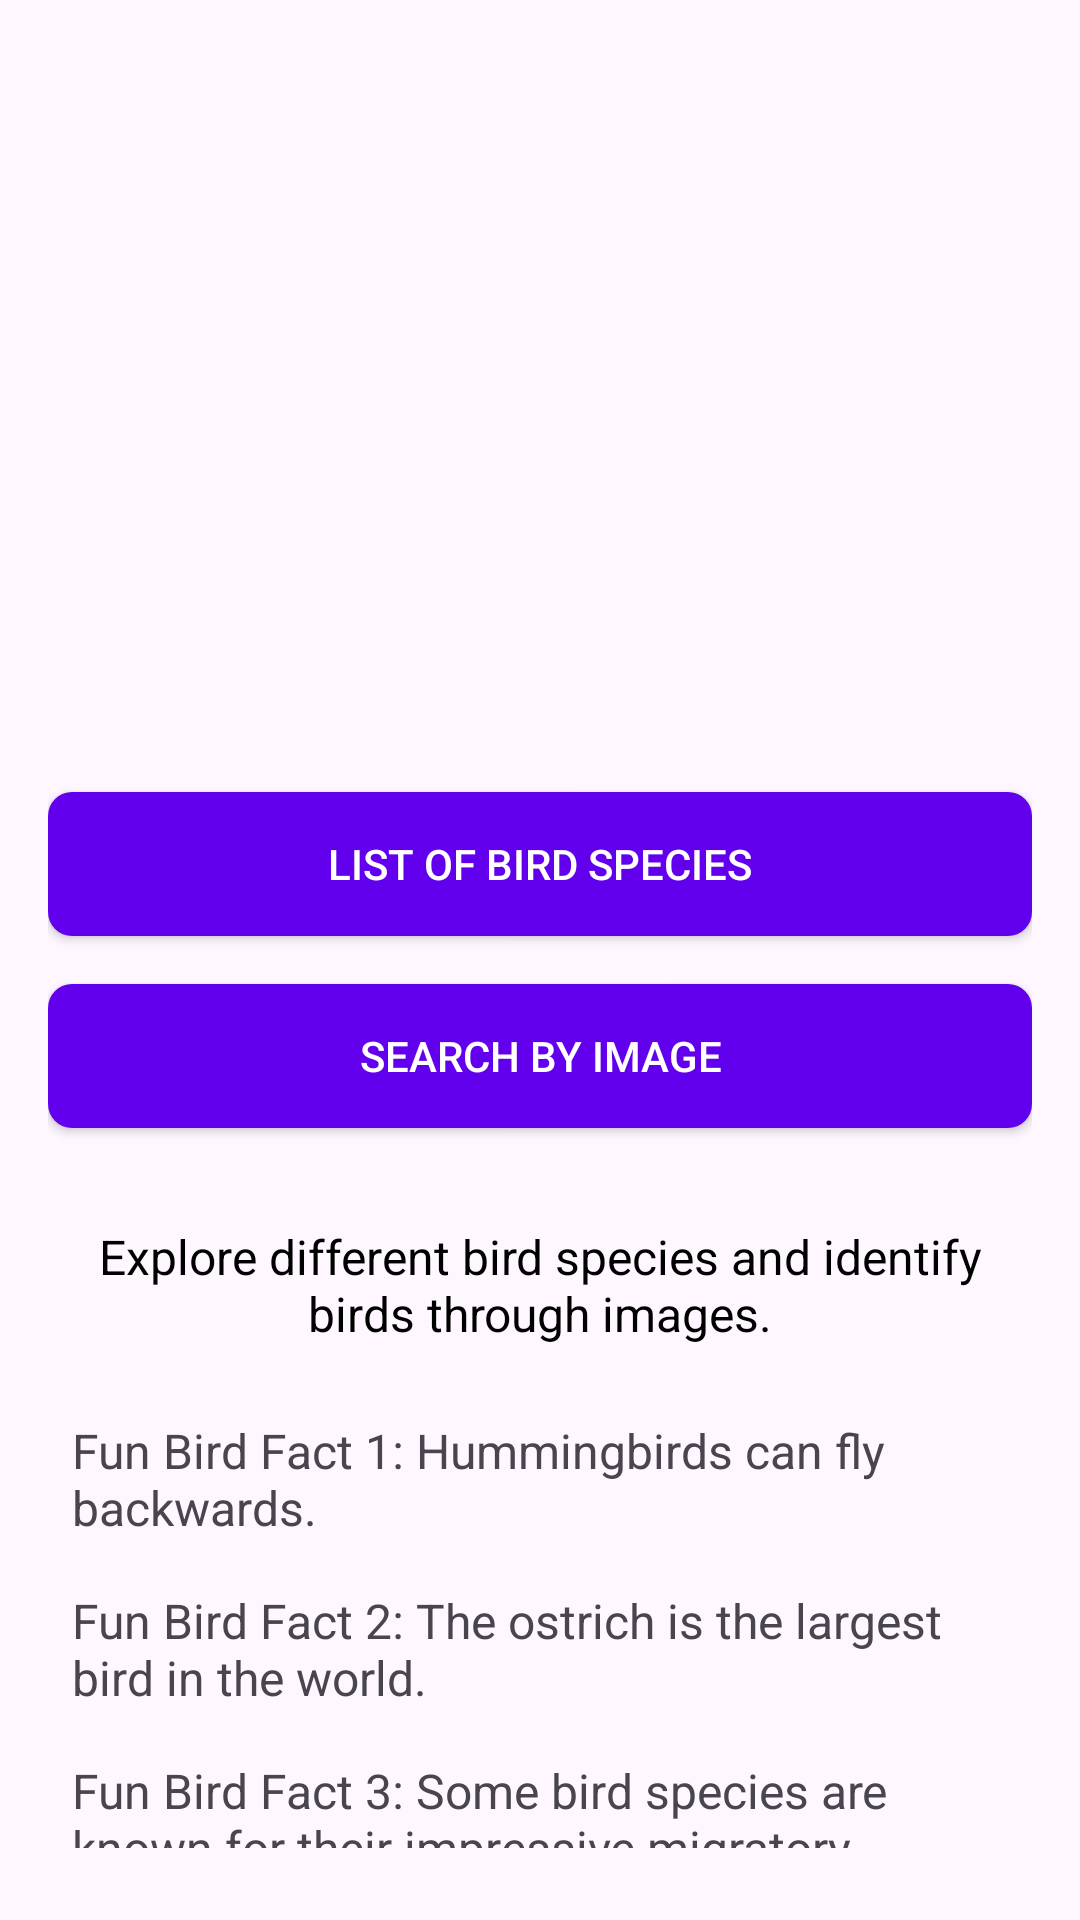

The Android layout XML behind this screen, and the referenced resources:
<!-- AndroidManifest.xml: application theme Theme.Checkbird -->
<!-- res/layout/activity_main.xml -->
<RelativeLayout xmlns:android="http://schemas.android.com/apk/res/android"
    xmlns:tools="http://schemas.android.com/tools"
    android:layout_width="match_parent"
    android:layout_height="match_parent"
    android:padding="16dp"
    tools:context=".MainActivity">

    
    <ImageView
        android:id="@+id/bannerImageView"
        android:layout_width="match_parent"
        android:layout_height="200dp"
        android:layout_alignParentTop="true"
        android:layout_marginBottom="32dp"
        android:scaleType="centerCrop"
        android:src="@drawable/banner" />

    
    <Button
        android:id="@+id/btnListBirds"
        android:text="List of Bird Species"
        android:layout_centerHorizontal="true"
        android:layout_below="@id/bannerImageView"
        android:layout_marginTop="16dp"
        android:textColor="@android:color/white"
        android:layout_width="match_parent"
        android:layout_height="wrap_content"
        android:background="@drawable/button_background"
        android:padding="12dp" />

    
    <Button
        android:id="@+id/btnSearchByImage"
        android:layout_width="match_parent"
        android:layout_height="wrap_content"
        android:layout_marginTop="16dp"
        android:layout_below="@id/btnListBirds"
        android:background="@drawable/button_background"
        android:padding="12dp"
        android:text="Search by Image"
        android:textColor="@android:color/white"
        android:layout_centerHorizontal="true" />

    
    <TextView
        android:id="@+id/infoTextView"
        android:layout_width="match_parent"
        android:layout_height="wrap_content"
        android:layout_below="@id/btnSearchByImage"
        android:layout_marginTop="32dp"
        android:text="Explore different bird species and identify birds through images."
        android:textSize="16sp"
        android:textColor="@android:color/black"
        android:gravity="center" />

    
    <LinearLayout
        android:layout_width="match_parent"
        android:layout_height="wrap_content"
        android:layout_below="@id/infoTextView"
        android:layout_marginTop="16dp"
        android:orientation="vertical">

        <TextView
            android:layout_width="match_parent"
            android:layout_height="wrap_content"
            android:text="Fun Bird Fact 1: Hummingbirds can fly backwards."
            android:textSize="16sp"
            android:padding="8dp" />

        <TextView
            android:layout_width="match_parent"
            android:layout_height="wrap_content"
            android:text="Fun Bird Fact 2: The ostrich is the largest bird in the world."
            android:textSize="16sp"
            android:padding="8dp" />

        <TextView
            android:layout_width="match_parent"
            android:layout_height="wrap_content"
            android:text="Fun Bird Fact 3: Some bird species are known for their impressive migratory journeys."
            android:textSize="16sp"
            android:padding="8dp" />
    </LinearLayout>
</RelativeLayout>
<!-- resources referenced by this layout -->
<resources>
  <!-- drawable button_background (drawable) -->
  <shape xmlns:android="http://schemas.android.com/apk/res/android">
      <solid android:color="#6200EE" /> 
      <corners android:radius="8dp" />
      <padding
          android:left="16dp"
          android:top="8dp"
          android:right="16dp"
          android:bottom="8dp" />
  </shape>
  <style name="Theme.Checkbird" parent="Base.Theme.Checkbird" />
  <style name="Base.Theme.Checkbird" parent="Theme.Material3.DayNight.NoActionBar">
          
          
      </style>
</resources>
